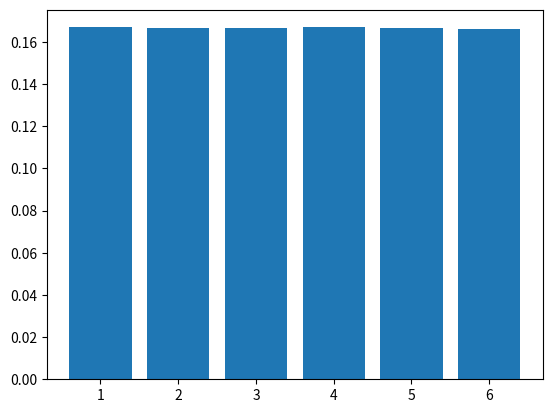

Here is the Python script that generated this plot:
"""
Необхідно написати програму на Python, яка імітує велику кількість кидків
кубиків, обчислює суми чисел, які випадають на кубиках, і визначає ймовірність
кожної можливої суми.

Створіть симуляцію, де два кубики кидаються велику кількість разів. Для
кожного кидка визначте суму чисел, які випали на обох кубиках. Підрахуйте,
скільки разів кожна можлива сума (від 2 до 12) з’являється у процесі
симуляції. Використовуючи ці дані, обчисліть імовірність кожної суми.

На основі проведених імітацій створіть таблицю або графік, який відображає
ймовірності кожної суми, виявлені за допомогою методу Монте-Карло.

Таблиця ймовірностей сум при киданні двох кубиків виглядає наступним чином.

Сума	Імовірність
2	2.78% (1/36)
3	5.56% (2/36)
4	8.33% (3/36)
5	11.11% (4/36)
6	13.89% (5/36)
7	16.67% (6/36)
8	13.89% (5/36)
9	11.11% (4/36)
10	8.33% (3/36)
11	5.56% (2/36)
12	2.78% (1/36)

Порівняйте отримані за допомогою методу Монте-Карло результати з аналітичними
розрахунками, наведеними в таблиці вище.
"""

# для одного кубика:
import random
from collections import defaultdict

import matplotlib.pyplot as plt

nums = 1_000_000

counts = defaultdict(int)

for _ in range(nums):
    dice = random.randint(1, 6)
    # dice_two = random.randint(1, 6)
    counts[dice] += 1  # counts[dice + dice_two] += 1

probabilities = {key: count / nums for key, count in counts.items()}
print(probabilities)
print("Dice | Probability")
print("-----|------------")
for dice, prob in probabilities.items():
    print(f"{dice} | {prob:.2%}")


plt.bar(probabilities.keys(), probabilities.values())  # noqa
plt.show()